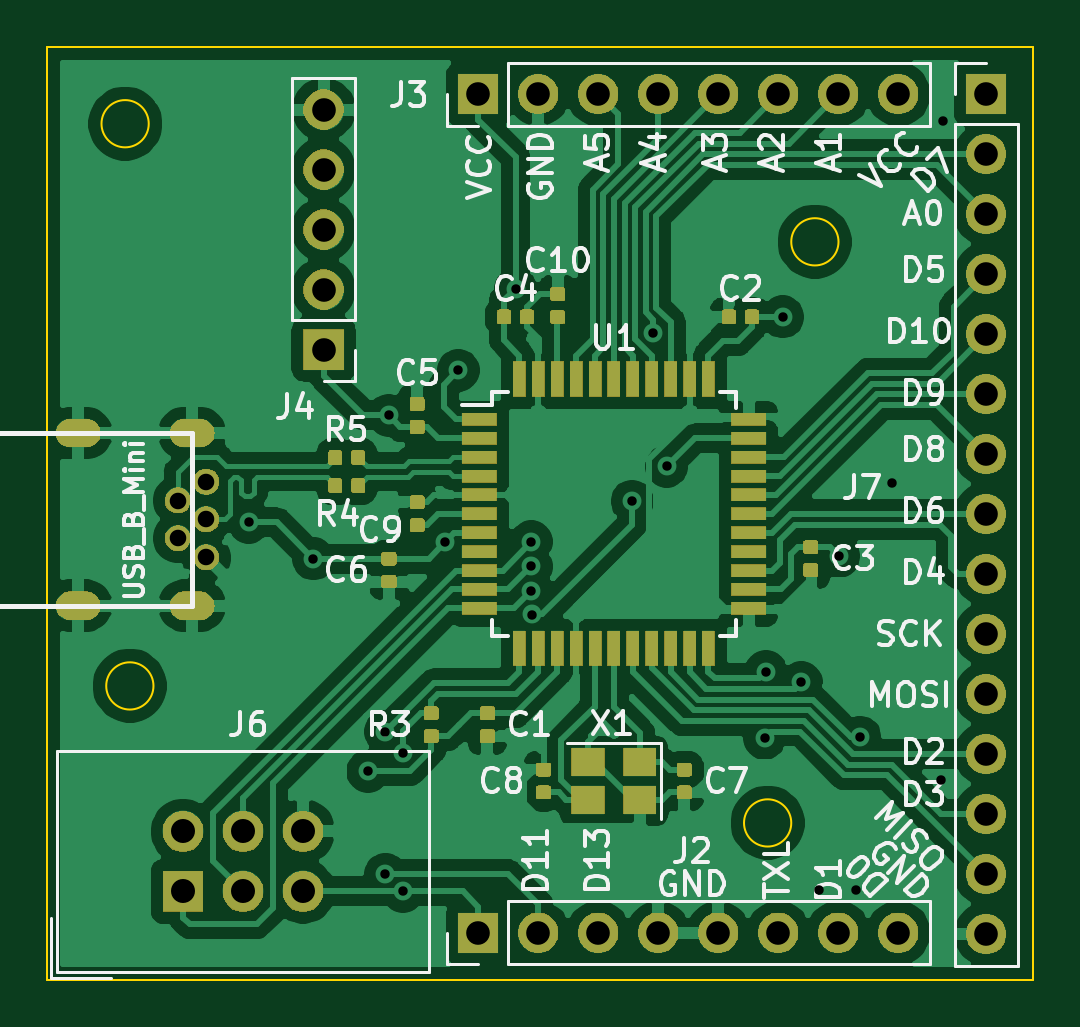
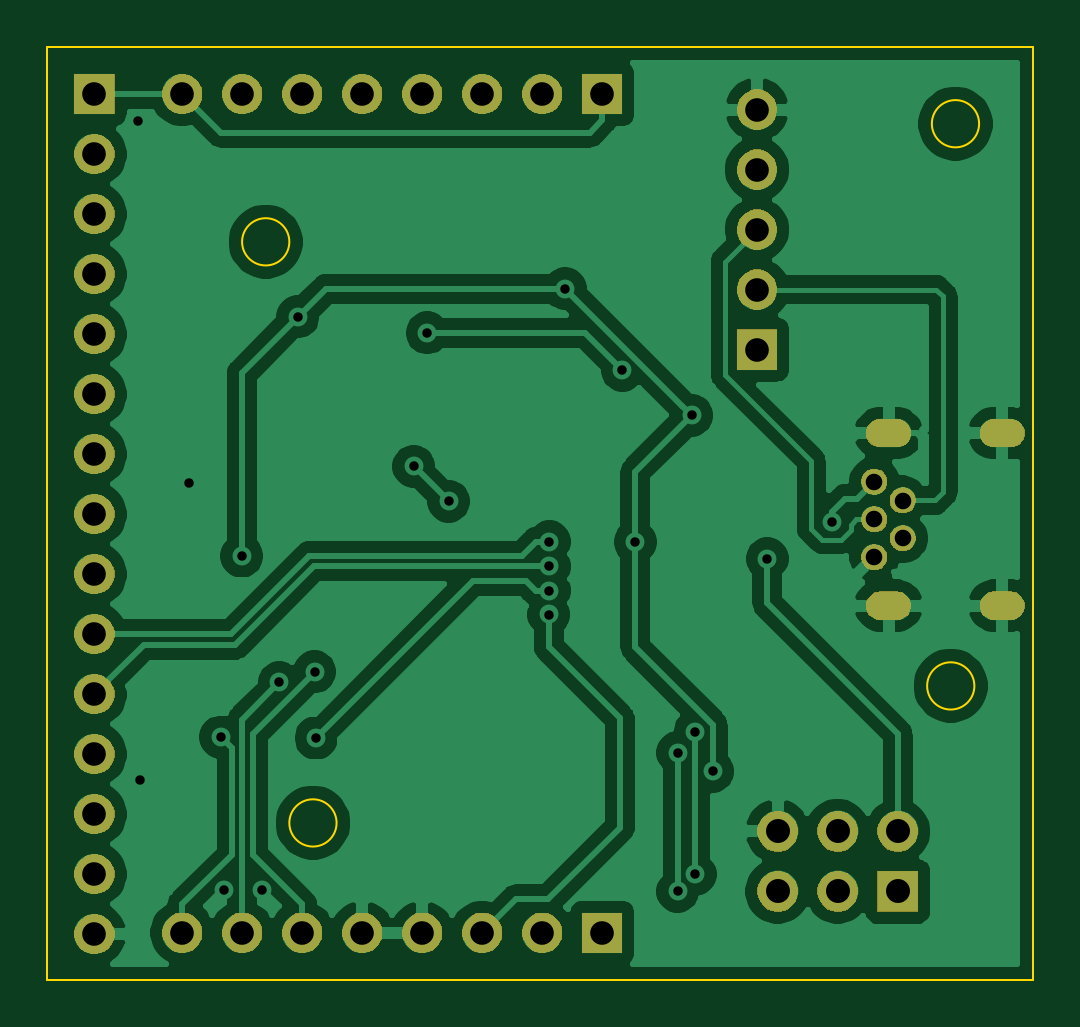
Circuit board: 11 layer files. Board 41.8 x 39.5 mm.
- bottom_copper: PikateaTPM-B_Cu.gbl (90042 bytes)
- bottom_mask: PikateaTPM-B_Mask.gbs (50808 bytes)
- paste: PikateaTPM-B_Paste.gbp (492 bytes)
- bottom_silk: PikateaTPM-B_SilkS.gbo (493 bytes)
- outline: PikateaTPM-Edge_Cuts.gm1 (989 bytes)
- top_copper: PikateaTPM-F_Cu.gtl (187805 bytes)
- top_mask: PikateaTPM-F_Mask.gts (83274 bytes)
- paste: PikateaTPM-F_Paste.gtp (48907 bytes)
- top_silk: PikateaTPM-F_SilkS.gto (39343 bytes)
- drill: PikateaTPM-NPTH.drl (272 bytes)
- drill: PikateaTPM-PTH.drl (1727 bytes)

=== bottom_copper: PikateaTPM-B_Cu.gbl (90042 bytes, source omitted) ===
=== bottom_mask: PikateaTPM-B_Mask.gbs (50808 bytes, source omitted) ===
=== paste: PikateaTPM-B_Paste.gbp ===
G04 #@! TF.GenerationSoftware,KiCad,Pcbnew,(5.1.5)-3*
G04 #@! TF.CreationDate,2020-07-04T22:53:45-05:00*
G04 #@! TF.ProjectId,PikateaTPM,50696b61-7465-4615-9450-4d2e6b696361,rev?*
G04 #@! TF.SameCoordinates,Original*
G04 #@! TF.FileFunction,Paste,Bot*
G04 #@! TF.FilePolarity,Positive*
%FSLAX46Y46*%
G04 Gerber Fmt 4.6, Leading zero omitted, Abs format (unit mm)*
G04 Created by KiCad (PCBNEW (5.1.5)-3) date 2020-07-04 22:53:45*
%MOMM*%
%LPD*%
G04 APERTURE LIST*
G04 APERTURE END LIST*
M02*

=== bottom_silk: PikateaTPM-B_SilkS.gbo ===
G04 #@! TF.GenerationSoftware,KiCad,Pcbnew,(5.1.5)-3*
G04 #@! TF.CreationDate,2020-07-04T22:53:46-05:00*
G04 #@! TF.ProjectId,PikateaTPM,50696b61-7465-4615-9450-4d2e6b696361,rev?*
G04 #@! TF.SameCoordinates,Original*
G04 #@! TF.FileFunction,Legend,Bot*
G04 #@! TF.FilePolarity,Positive*
%FSLAX46Y46*%
G04 Gerber Fmt 4.6, Leading zero omitted, Abs format (unit mm)*
G04 Created by KiCad (PCBNEW (5.1.5)-3) date 2020-07-04 22:53:46*
%MOMM*%
%LPD*%
G04 APERTURE LIST*
G04 APERTURE END LIST*
M02*

=== outline: PikateaTPM-Edge_Cuts.gm1 ===
G04 #@! TF.GenerationSoftware,KiCad,Pcbnew,(5.1.5)-3*
G04 #@! TF.CreationDate,2020-07-04T22:53:46-05:00*
G04 #@! TF.ProjectId,PikateaTPM,50696b61-7465-4615-9450-4d2e6b696361,rev?*
G04 #@! TF.SameCoordinates,Original*
G04 #@! TF.FileFunction,Profile,NP*
%FSLAX46Y46*%
G04 Gerber Fmt 4.6, Leading zero omitted, Abs format (unit mm)*
G04 Created by KiCad (PCBNEW (5.1.5)-3) date 2020-07-04 22:53:46*
%MOMM*%
%LPD*%
G04 APERTURE LIST*
%ADD10C,0.100000*%
G04 APERTURE END LIST*
D10*
X121000000Y-119800000D02*
G75*
G03X121000000Y-119800000I-1000000J0D01*
G01*
X150000000Y-101000000D02*
G75*
G03X150000000Y-101000000I-1000000J0D01*
G01*
X148000000Y-125600000D02*
G75*
G03X148000000Y-125600000I-1000000J0D01*
G01*
X120800000Y-96000000D02*
G75*
G03X120800000Y-96000000I-1000000J0D01*
G01*
X158250000Y-92750000D02*
X158250000Y-132250000D01*
X116500000Y-92750000D02*
X158250000Y-92750000D01*
X116500000Y-132250000D02*
X116500000Y-92750000D01*
X158250000Y-132250000D02*
X116500000Y-132250000D01*
M02*

=== top_copper: PikateaTPM-F_Cu.gtl (187805 bytes, source omitted) ===
=== top_mask: PikateaTPM-F_Mask.gts (83274 bytes, source omitted) ===
=== paste: PikateaTPM-F_Paste.gtp (48907 bytes, source omitted) ===
=== top_silk: PikateaTPM-F_SilkS.gto (39343 bytes, source omitted) ===
=== drill: PikateaTPM-NPTH.drl ===
M48
; DRILL file {KiCad (5.1.5)-3} date 7/4/2020 10:54:13 PM
; FORMAT={-:-/ absolute / inch / decimal}
; #@! TF.CreationDate,2020-07-04T22:54:13-05:00
; #@! TF.GenerationSoftware,Kicad,Pcbnew,(5.1.5)-3
; #@! TF.FileFunction,NonPlated,1,2,NPTH
FMAT,2
INCH
%
G90
G05
T0
M30

=== drill: PikateaTPM-PTH.drl ===
M48
; DRILL file {KiCad (5.1.5)-3} date 7/4/2020 10:54:13 PM
; FORMAT={-:-/ absolute / inch / decimal}
; #@! TF.CreationDate,2020-07-04T22:54:13-05:00
; #@! TF.GenerationSoftware,Kicad,Pcbnew,(5.1.5)-3
; #@! TF.FileFunction,Plated,1,2,PTH
FMAT,2
INCH
T1C0.0157
T2C0.0276
T3C0.0315
T4C0.0394
T5C0.0400
%
G90
G05
T1
X4.9228Y-4.4437
X5.0303Y-4.5047
X5.1213Y-4.8591
X5.1504Y-4.7929
X5.1504Y-5.0303
X5.1563Y-4.2656
X5.1797Y-4.8281
X5.1797Y-5.0591
X5.25Y-4.4766
X5.2717Y-4.1906
X5.3672Y-4.0547
X5.3933Y-4.4764
X5.3937Y-4.5173
X5.3938Y-4.5576
X5.3943Y-4.5975
X5.5614Y-4.4087
X5.5969Y-4.1282
X5.6193Y-4.3508
X5.7823Y-4.8033
X5.7846Y-4.6931
X5.8125Y-4.1016
X5.8434Y-4.7108
X5.8724Y-5.0567
X5.9063Y-4.5
X5.9354Y-5.0567
X5.9411Y-4.8018
X5.9945Y-4.3783
X6.0764Y-4.8728
X6.0795Y-3.7756
T2
X4.8045Y-4.4075
X4.8045Y-4.4705
X4.8518Y-4.376
X4.8518Y-4.439
X4.8518Y-4.502
T4
X5.3051Y-3.7303
X5.4051Y-3.7303
X5.5051Y-3.7303
X5.6051Y-3.7303
X5.7051Y-3.7303
X5.8051Y-3.7303
X5.9051Y-3.7303
X6.0051Y-3.7303
X5.3051Y-5.128
X5.4051Y-5.128
X5.5051Y-5.128
X5.6051Y-5.128
X5.7051Y-5.128
X5.8051Y-5.128
X5.9051Y-5.128
X6.0051Y-5.128
X5.0472Y-3.7559
X5.0472Y-3.8559
X5.0472Y-3.9559
X5.0472Y-4.0559
X5.0472Y-4.1559
X6.1516Y-3.7303
X6.1516Y-3.8303
X6.1516Y-3.9303
X6.1516Y-4.0303
X6.1516Y-4.1303
X6.1516Y-4.2303
X6.1516Y-4.3303
X6.1516Y-4.4303
X6.1516Y-4.5303
X6.1516Y-4.6303
X6.1516Y-4.7303
X6.1516Y-4.8303
X6.1516Y-4.9303
X6.1516Y-5.0303
X6.1516Y-5.1303
T5
X4.813Y-4.9591
X4.813Y-5.0591
X4.913Y-4.9591
X4.913Y-5.0591
X5.013Y-4.9591
X5.013Y-5.0591
T3
G00X4.6521Y-4.2953
M15
G01X4.6246Y-4.2953
M16
G05
G00X4.6521Y-4.5827
M15
G01X4.6246Y-4.5827
M16
G05
G00X4.8419Y-4.2953
M15
G01X4.8143Y-4.2953
M16
G05
G00X4.8419Y-4.5827
M15
G01X4.8143Y-4.5827
M16
G05
T0
M30
